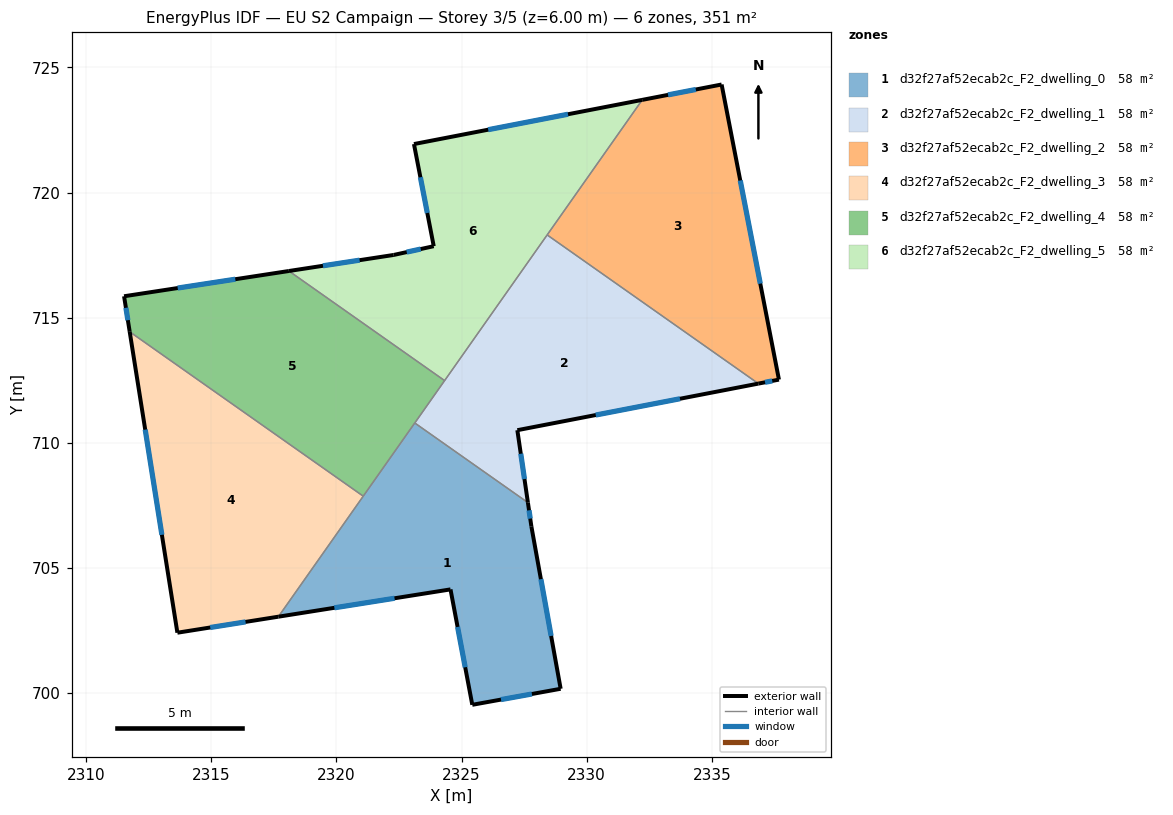
=== STOREY PLAN SPEC (per zone: floor XY polygon, exterior-wall plan segments, windows/doors) ===
zone 1: d32f27af52ecab2c_F2_dwelling_0  (58.5 m²)
  floor: (2327.65, 707.62) (2327.79, 706.67) (2328.96, 700.18) (2325.43, 699.54) (2324.56, 704.15) (2317.69, 703.06) (2323.13, 710.80)
  exterior wall: (2324.56, 704.15) – (2325.43, 699.54)  [4.7 m]
    window: (2324.84, 702.65) – (2325.15, 701.04)  [1.7 m²]
  exterior wall: (2317.69, 703.06) – (2324.56, 704.15)  [7.0 m]
    window: (2319.92, 703.41) – (2322.32, 703.80)  [2.6 m²]
  exterior wall: (2327.79, 706.67) – (2327.65, 707.62)  [1.0 m]
    window: (2327.75, 706.98) – (2327.70, 707.31)  [0.4 m²]
  exterior wall: (2328.96, 700.18) – (2327.79, 706.67)  [6.6 m]
    window: (2328.58, 702.29) – (2328.17, 704.56)  [2.4 m²]
  exterior wall: (2325.43, 699.54) – (2328.96, 700.18)  [3.6 m]
    window: (2326.58, 699.75) – (2327.81, 699.97)  [1.3 m²]
  interior walls: 3
zone 2: d32f27af52ecab2c_F2_dwelling_1  (58.5 m²)
  floor: (2336.86, 712.37) (2327.23, 710.51) (2327.65, 707.62) (2323.13, 710.80) (2328.42, 718.31)
  exterior wall: (2327.23, 710.51) – (2336.86, 712.37)  [9.8 m]
    window: (2330.36, 711.12) – (2333.73, 711.77)  [3.6 m²]
  exterior wall: (2327.65, 707.62) – (2327.23, 710.51)  [2.9 m]
    window: (2327.51, 708.56) – (2327.37, 709.57)  [1.1 m²]
  interior walls: 4
zone 3: d32f27af52ecab2c_F2_dwelling_2  (58.5 m²)
  floor: (2335.39, 724.32) (2337.68, 712.53) (2336.86, 712.37) (2328.42, 718.31) (2332.22, 723.71)
  exterior wall: (2335.39, 724.32) – (2332.22, 723.71)  [3.2 m]
    window: (2334.36, 724.12) – (2333.25, 723.90)  [1.2 m²]
  exterior wall: (2337.68, 712.53) – (2335.39, 724.32)  [12.0 m]
    window: (2336.94, 716.36) – (2336.13, 720.49)  [4.4 m²]
  exterior wall: (2336.86, 712.37) – (2337.68, 712.53)  [0.8 m]
    window: (2337.13, 712.42) – (2337.41, 712.48)  [0.3 m²]
  interior walls: 2
zone 4: d32f27af52ecab2c_F2_dwelling_3  (58.4 m²)
  floor: (2321.07, 707.87) (2317.69, 703.06) (2313.65, 702.42) (2311.74, 714.44)
  exterior wall: (2313.65, 702.42) – (2317.69, 703.06)  [4.1 m]
    window: (2314.96, 702.63) – (2316.37, 702.85)  [1.5 m²]
  exterior wall: (2311.74, 714.44) – (2313.65, 702.42)  [12.2 m]
    window: (2312.36, 710.53) – (2313.03, 706.33)  [4.5 m²]
  interior walls: 2
zone 5: d32f27af52ecab2c_F2_dwelling_4  (58.5 m²)
  floor: (2324.32, 712.49) (2321.07, 707.87) (2311.74, 714.44) (2311.52, 715.86) (2318.10, 716.87)
  exterior wall: (2311.52, 715.86) – (2311.74, 714.44)  [1.4 m]
    window: (2311.59, 715.40) – (2311.67, 714.90)  [0.5 m²]
  exterior wall: (2318.10, 716.87) – (2311.52, 715.86)  [6.7 m]
    window: (2315.96, 716.54) – (2313.66, 716.19)  [2.4 m²]
  interior walls: 4
zone 6: d32f27af52ecab2c_F2_dwelling_5  (58.5 m²)
  floor: (2332.22, 723.71) (2324.32, 712.49) (2318.10, 716.87) (2322.29, 717.51) (2323.89, 717.86) (2323.10, 721.94)
  exterior wall: (2332.22, 723.71) – (2323.10, 721.94)  [9.3 m]
    window: (2329.25, 723.13) – (2326.07, 722.51)  [3.4 m²]
  exterior wall: (2322.29, 717.51) – (2318.10, 716.87)  [4.2 m]
    window: (2320.93, 717.30) – (2319.47, 717.08)  [1.6 m²]
  exterior wall: (2323.89, 717.86) – (2322.29, 717.51)  [1.6 m]
    window: (2323.37, 717.75) – (2322.81, 717.62)  [0.6 m²]
  exterior wall: (2323.10, 721.94) – (2323.89, 717.86)  [4.2 m]
    window: (2323.36, 720.61) – (2323.63, 719.19)  [1.5 m²]
  interior walls: 3

=== DERIVED (storey summary) ===
Building: EU S2 Campaign
Storey: 3 of 5  (floor level z = 6.00 m)
Storey gross floor area: 350.7 m²
Zones on this storey: 6
  - d32f27af52ecab2c_F2_dwelling_0: floor 58.5 m²; exterior wall 22.8 m (68.4 m²); 5 window(s) 8.4 m²; WWR 12.2%
  - d32f27af52ecab2c_F2_dwelling_1: floor 58.5 m²; exterior wall 12.7 m (38.2 m²); 2 window(s) 4.7 m²; WWR 12.2%
  - d32f27af52ecab2c_F2_dwelling_2: floor 58.5 m²; exterior wall 16.1 m (48.2 m²); 3 window(s) 5.9 m²; WWR 12.2%
  - d32f27af52ecab2c_F2_dwelling_3: floor 58.4 m²; exterior wall 16.3 m (48.8 m²); 2 window(s) 6.0 m²; WWR 12.2%
  - d32f27af52ecab2c_F2_dwelling_4: floor 58.5 m²; exterior wall 8.1 m (24.3 m²); 2 window(s) 3.0 m²; WWR 12.2%
  - d32f27af52ecab2c_F2_dwelling_5: floor 58.5 m²; exterior wall 19.3 m (57.9 m²); 4 window(s) 7.1 m²; WWR 12.2%
Zone adjacency (shared interzone walls):
  - d32f27af52ecab2c_F2_dwelling_0 ↔ d32f27af52ecab2c_F2_dwelling_1
  - d32f27af52ecab2c_F2_dwelling_0 ↔ d32f27af52ecab2c_F2_dwelling_3
  - d32f27af52ecab2c_F2_dwelling_0 ↔ d32f27af52ecab2c_F2_dwelling_4
  - d32f27af52ecab2c_F2_dwelling_1 ↔ d32f27af52ecab2c_F2_dwelling_2
  - d32f27af52ecab2c_F2_dwelling_1 ↔ d32f27af52ecab2c_F2_dwelling_4
  - d32f27af52ecab2c_F2_dwelling_1 ↔ d32f27af52ecab2c_F2_dwelling_5
  - d32f27af52ecab2c_F2_dwelling_2 ↔ d32f27af52ecab2c_F2_dwelling_5
  - d32f27af52ecab2c_F2_dwelling_3 ↔ d32f27af52ecab2c_F2_dwelling_4
  - d32f27af52ecab2c_F2_dwelling_4 ↔ d32f27af52ecab2c_F2_dwelling_5